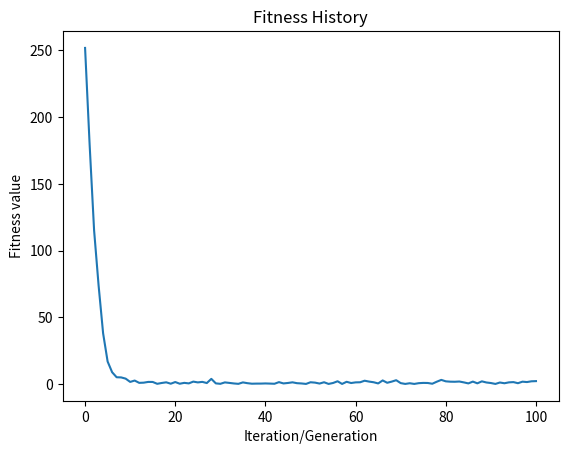

Recreate this plot in Python.
from random import randint , random
from operator import add
from functools import reduce
import matplotlib.pyplot as plt

def individual(length, min, max):
    'Create_a_member_of_the_population . '
    return [ randint(min,max) for x in range(length)]

def population(count, length, min, max):
    '''
    Create a number of individuals (ie. a population)

    count: the number of individuals in the population
    length: the number of values per individual
    min: the min possible in an individual's list of values
    max: the max possible in an individual's list of values
          
    '''
    return [ individual(length, min, max) for x in range(count)]

def fitness(individual, target):
    '''
    Determine the fitness of the individual. Lower is better
    
    Individual: the individual to evaluate
    target: the sum of numbers that the individuals are aiming for
    '''
    sum = reduce(add, individual, 0)
    return abs(target-sum)

def grade(pop, target):
    'Find average fitness for the population. '
    summed = reduce(add, (fitness(x,target) for x in pop), 0)
    return summed / (len(pop) * 1.0)

def evolve(pop, target, retain = 0.2, random_select = 0.05, mutate = 0.1):
    graded = [ (fitness(x, target), x) for x in pop]
    graded = [ x[1] for x in sorted(graded)]
    retain_length = int(len(graded)*retain)
    parents = graded[:retain_length]
    # randomly adds individuals to promote genetic diversity
    for individual in graded[retain_length:]:
        if random_select > random():
            parents.append(individual)
        # mutate some individuals
    for individual in parents:
        if mutate > random():
            pos_to_mutate = randint(0, len(individual)-1)
            # this mutation is not ideal, because it 
            # restricts the range of positive values
            # but the function is unaware of the min/max
            #values used to create the individuals
            individual[pos_to_mutate] = randint(min(individual), max(individual))
    #crossover parents to create children
    parents_length = len(parents)
    desired_length = len(pop) - parents_length
    children = []
    while len(children) < desired_length:
        male = randint(0, parents_length-1)
        female = randint(0, parents_length-1)
        if male != female:
            male = parents[male]
            female = parents[female]
            half = int(len(male)/2)
            child = male[:half] + female[half:]
            children.append(child)
    parents.extend(children)
    return parents

#example useage
target = 550
p_count = 100
i_length = 6
i_min = 0
i_max = 100
generations = 100
p = population(p_count, i_length, i_min, i_max)
fitness_history = [grade(p, target)]
for i in range(generations):
    p = evolve(p, target)
    fitness_history.append(grade(p, target))

for datum in fitness_history:
    print(datum)

plt.plot(fitness_history)
plt.title('Fitness History')
plt.xlabel('Iteration/Generation')
plt.ylabel('Fitness value')
plt.show()